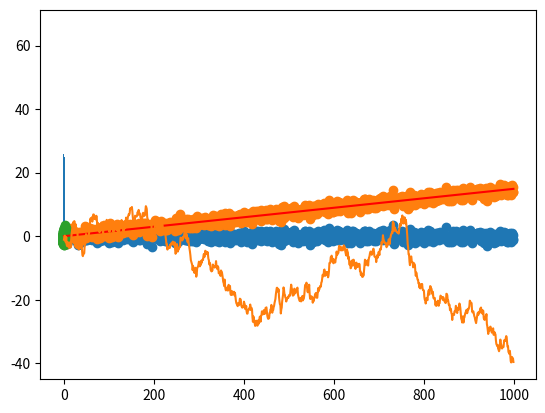

This chart was generated by the following Python code:
# %%
## Plot as time series
import matplotlib.pyplot as plt
# %%
# Question 1: Using Numpy to generate 1000 samples from the standard normal distribution
import numpy as np

np.random.seed(123)
samples = np.random.normal(0, 1, 1000)
print(samples.shape)

x = np.arange(len(samples))
plt.scatter(np.arange(len(samples)), samples)  # Scatter plot
plt.show()

# %%
## Plot as histogram
plt.hist(samples, bins=50)
plt.show
# %%
# Question 2: Add a trend line to the noise
trend = np.linspace(0, 15, num=1000)
y = samples + trend
x = np.arange(len(y))
a, b = np.polyfit(x, y, 1)

plt.scatter(x, y)
plt.plot(x, a*x+b, color="red")
plt.show()

# %%
# Question 3: np.cumsum on noise
y_c = np.cumsum(samples)
plt.plot(np.arange(len(y_c)), y_c)
# This reminds me of a time series graph (e.g., stock performance)
# %%
# Question 4: Generate and plot 1000 samples from a multivariate normal
mean = [0, 0]
cov = [[1, 0.5], [0.5, 1]]  # covariance is a measure of the joint variability of two random variables
x, y = np.random.multivariate_normal(mean, cov, 1000).T
plt.scatter(x, y)
plt.show()

# %%
# Question 5: Calculate the sample mean and covariance of the sample from Q4 without using np.cov and np.mean
# Mean
mean_y = np.sum(y) / len(y)
mean_x = np.sum(x) / len(x)
mean_res = [mean_x, mean_y]
mean_res

# Covariance matrix
cov_matrix = np.zeros([2, 2])

for i in range(len(x)):
    cov_matrix[0, 0] += (x[i] - mean_x) ** 2  # var x (diagonal element)
    cov_matrix[0, 1] += (x[i] - mean_x) * (y[i] - mean_y)  # covar x,y
    cov_matrix[1, 0] += (y[i] - mean_y) * (x[i] - mean_x)  # covar y,x (same as above)
    cov_matrix[1, 1] += (y[i] - mean_y) ** 2  # var y (diagonal element)

cov_matrix /= len(x)
cov_matrix

# %%
